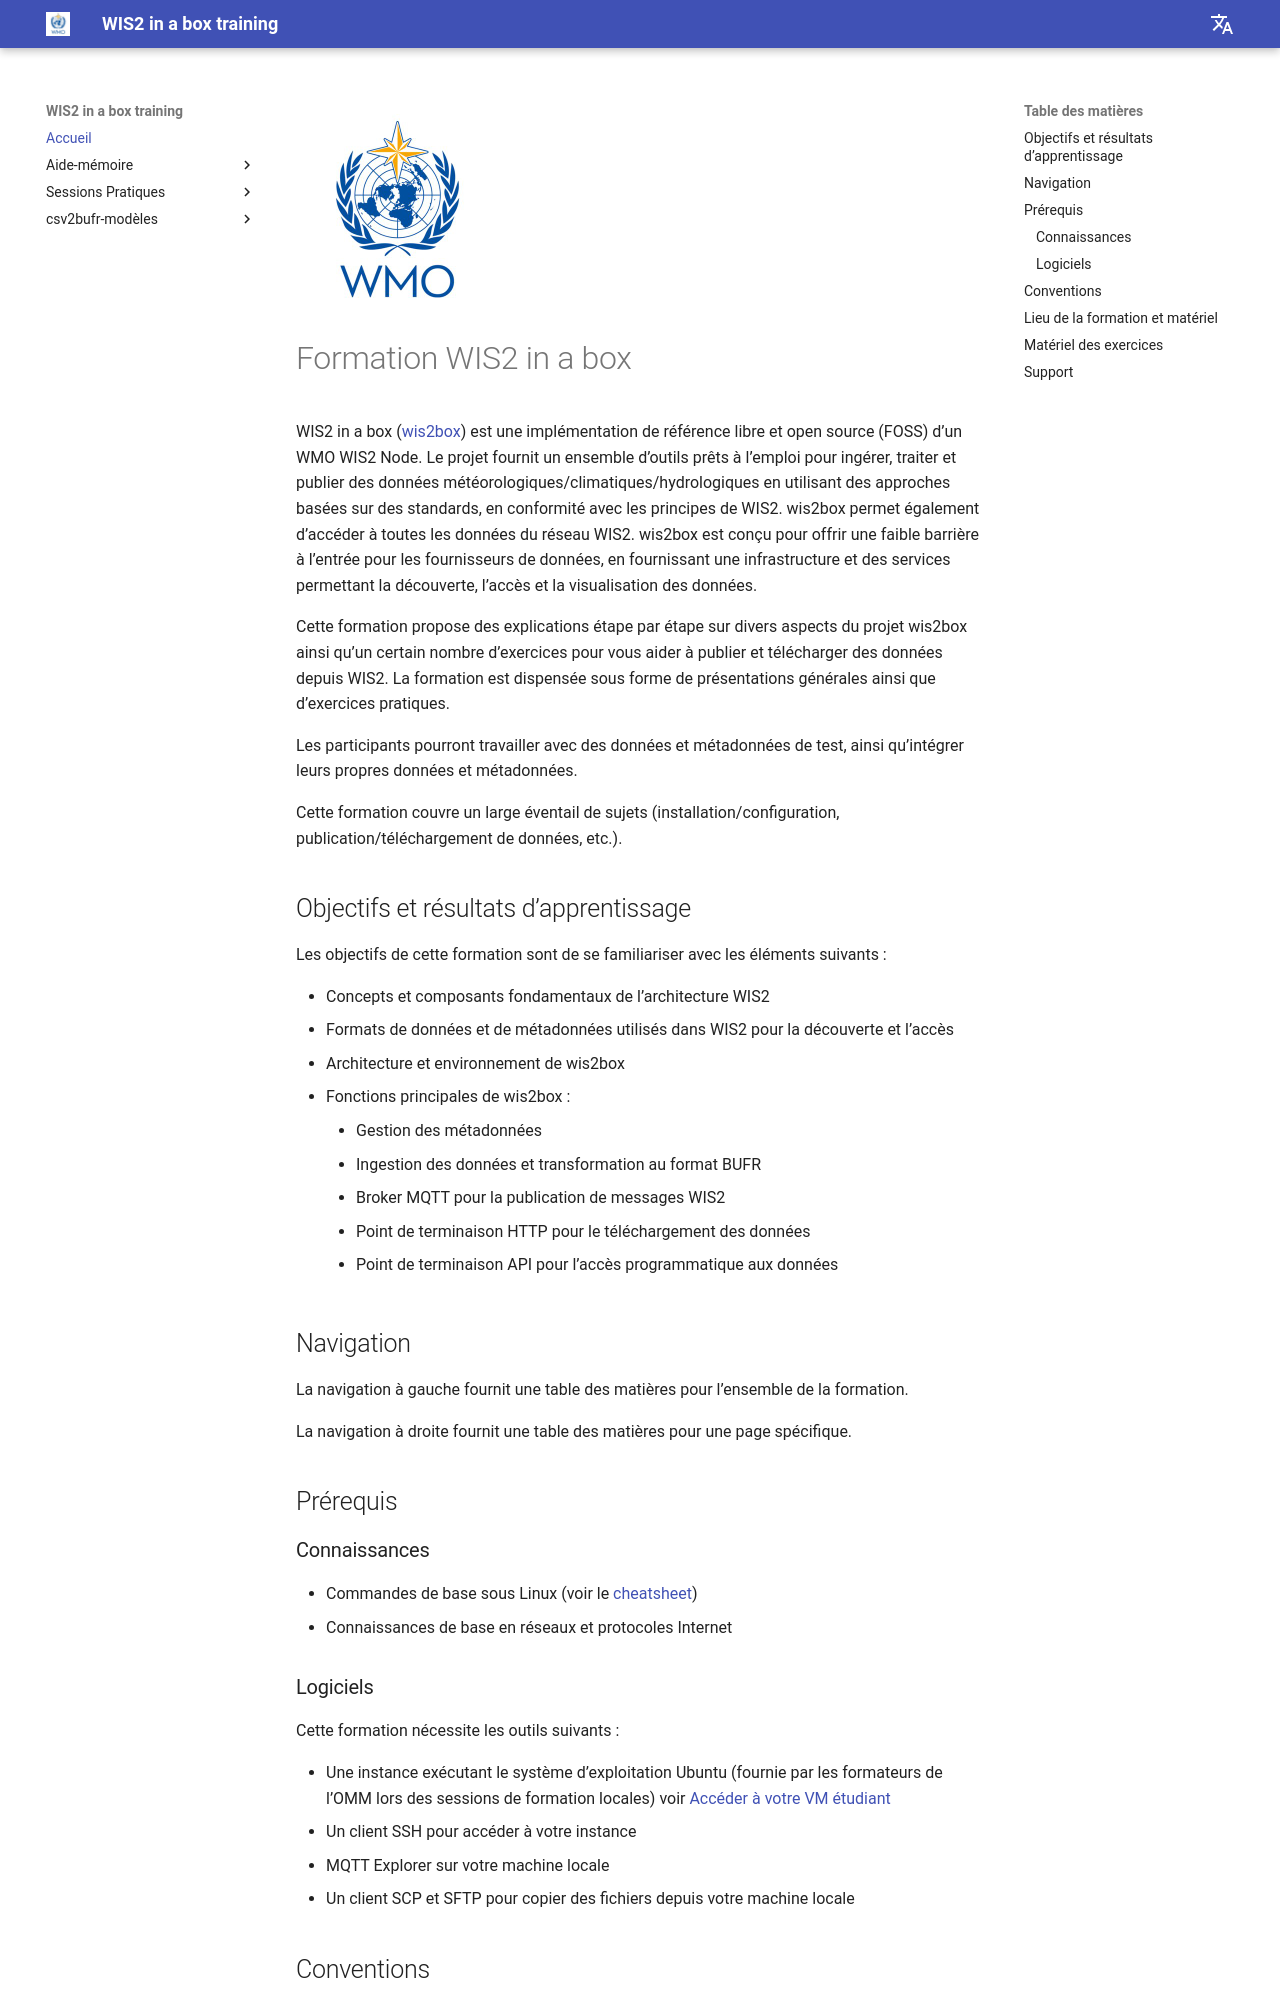

repository: wmo-im/wis2box-training · page: fr/index.html · generator: mkdocs

---
title: Accueil
---

<img alt="WMO logo" src="/assets/img/wmo-logo.png" width="200">
# Formation WIS2 in a box

WIS2 in a box ([wis2box](https://docs.wis2box.wis.wmo.int)) est une implémentation de référence libre et open source (FOSS) d’un WMO WIS2 Node. Le projet fournit un ensemble d’outils prêts à l’emploi pour ingérer, traiter et publier des données météorologiques/climatiques/hydrologiques en utilisant des approches basées sur des standards, en conformité avec les principes de WIS2. wis2box permet également d’accéder à toutes les données du réseau WIS2. wis2box est conçu pour offrir une faible barrière à l’entrée pour les fournisseurs de données, en fournissant une infrastructure et des services permettant la découverte, l’accès et la visualisation des données.

Cette formation propose des explications étape par étape sur divers aspects du projet wis2box ainsi qu’un certain nombre d’exercices pour vous aider à publier et télécharger des données depuis WIS2. La formation est dispensée sous forme de présentations générales ainsi que d’exercices pratiques.

Les participants pourront travailler avec des données et métadonnées de test, ainsi qu’intégrer leurs propres données et métadonnées.

Cette formation couvre un large éventail de sujets (installation/configuration, publication/téléchargement de données, etc.).

## Objectifs et résultats d’apprentissage

Les objectifs de cette formation sont de se familiariser avec les éléments suivants :

- Concepts et composants fondamentaux de l’architecture WIS2
- Formats de données et de métadonnées utilisés dans WIS2 pour la découverte et l’accès
- Architecture et environnement de wis2box
- Fonctions principales de wis2box :
    - Gestion des métadonnées
    - Ingestion des données et transformation au format BUFR
    - Broker MQTT pour la publication de messages WIS2
    - Point de terminaison HTTP pour le téléchargement des données
    - Point de terminaison API pour l’accès programmatique aux données

## Navigation

La navigation à gauche fournit une table des matières pour l’ensemble de la formation.

La navigation à droite fournit une table des matières pour une page spécifique.

## Prérequis

### Connaissances

- Commandes de base sous Linux (voir le [cheatsheet](./cheatsheets/linux.md))
- Connaissances de base en réseaux et protocoles Internet

### Logiciels

Cette formation nécessite les outils suivants :

- Une instance exécutant le système d’exploitation Ubuntu (fournie par les formateurs de l’OMM lors des sessions de formation locales) voir [Accéder à votre VM étudiant](./practical-sessions/accessing-your-student-vm.md#introduction)
- Un client SSH pour accéder à votre instance
- MQTT Explorer sur votre machine locale
- Un client SCP et SFTP pour copier des fichiers depuis votre machine locale
